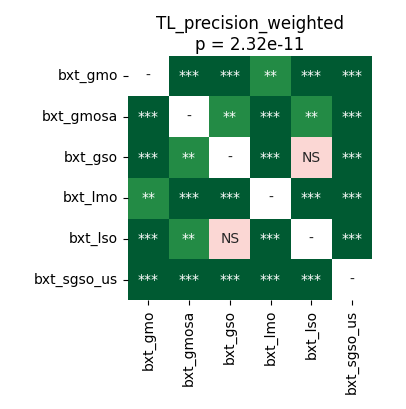

The data file committed next to this chart (first rows):
	bxt_gmo	bxt_gmosa	bxt_gso	bxt_lmo	bxt_lso	bxt_sgso_us
bxt_gmo	1.0	4.57763671875e-05	4.57763671875e-05	0.005526	4.57763671875e-05	4.57763671875e-05
bxt_gmosa	4.57763671875e-05	1.0	0.002465	8.322975852272728e-05	0.001259	4.57763671875e-05
bxt_gso	4.57763671875e-05	0.002465	1.0	4.57763671875e-05	0.6322	4.57763671875e-05
bxt_lmo	0.005526	8.322975852272728e-05	4.57763671875e-05	1.0	4.57763671875e-05	4.57763671875e-05
bxt_lso	4.57763671875e-05	0.001259	0.6322	4.57763671875e-05	1.0	4.57763671875e-05
bxt_sgso_us	4.57763671875e-05	4.57763671875e-05	4.57763671875e-05	4.57763671875e-05	4.57763671875e-05	1.0
